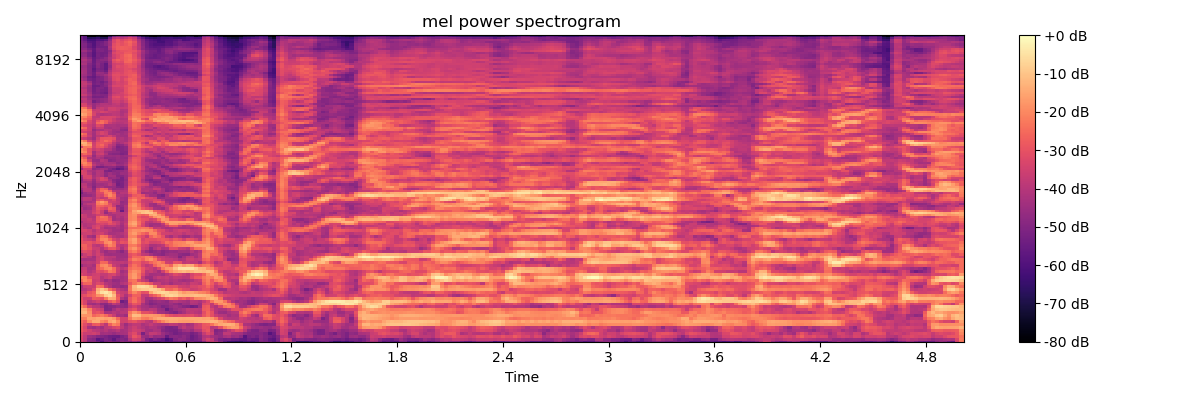

Source data for this figure (header and first rows):
-3.276837921142578125e+01, -3.854435348510742188e+01, -4.808609771728515625e+01, -4.803307342529296875e+01, -5.251004028320312500e+01, -5.849868774414062500e+01, -5.150158691406250000e+01, -4.901251983642578125e+01, -5.232148742675781250e+01, -5.190438461303710938e+01, -4.738211822509765625e+01, -4.875579071044921875e+01, -4.812036895751953125e+01, -4.418148040771484375e+01, -4.810751342773437500e+01, -4.914971160888671875e+01, -5.276023864746093750e+01, -5.703881835937500000e+01, -6.055857086181640625e+01, -5.881246948242187500e+01, -5.717217254638671875e+01, -5.968843841552734375e+01, -5.816025543212890625e+01, -5.364717102050781250e+01
-3.289207458496093750e+01, -3.864457321166992188e+01, -4.822142791748046875e+01, -4.959703826904296875e+01, -5.758129882812500000e+01, -5.477892303466796875e+01, -5.075852584838867188e+01, -5.291062545776367188e+01, -5.744691467285156250e+01, -5.151211547851562500e+01, -4.967887878417968750e+01, -5.112193298339843750e+01, -4.119517898559570312e+01, -3.440531158447265625e+01, -3.573871231079101562e+01, -4.243954467773437500e+01, -5.174343109130859375e+01, -5.611896133422851562e+01, -5.155432891845703125e+01, -5.408703613281250000e+01, -5.640229034423828125e+01, -6.249545288085937500e+01, -5.812896728515625000e+01, -5.011326980590820312e+01
-3.244112014770507812e+01, -3.827255630493164062e+01, -4.488536834716796875e+01, -4.627800369262695312e+01, -4.909285736083984375e+01, -4.969773101806640625e+01, -5.114457702636718750e+01, -5.369521331787109375e+01, -5.414562225341796875e+01, -5.474893951416015625e+01, -5.109535217285156250e+01, -4.855510330200195312e+01, -3.675041580200195312e+01, -2.930429840087890625e+01, -3.237987899780273438e+01, -4.498394393920898438e+01, -4.651687240600585938e+01, -4.216239166259765625e+01, -4.642524719238281250e+01, -4.570032501220703125e+01, -4.636563873291015625e+01, -5.531319427490234375e+01, -4.929323577880859375e+01, -4.858028411865234375e+01
-3.093934249877929688e+01, -3.604402923583984375e+01, -3.603333282470703125e+01, -3.490370941162109375e+01, -3.704207611083984375e+01, -4.401370239257812500e+01, -4.316353988647460938e+01, -4.414046478271484375e+01, -4.612640762329101562e+01, -4.400295257568359375e+01, -4.310394287109375000e+01, -4.251778411865234375e+01, -3.513256835937500000e+01, -3.167032623291015625e+01, -3.786899566650390625e+01, -5.174763488769531250e+01, -4.309212493896484375e+01, -3.720732116699218750e+01, -3.778219604492187500e+01, -3.957099533081054688e+01, -4.514096832275390625e+01, -4.819096755981445312e+01, -5.015610504150390625e+01, -5.293765258789062500e+01
-2.800045013427734375e+01, -3.167371940612792969e+01, -3.501864242553710938e+01, -3.873745727539062500e+01, -3.939855194091796875e+01, -4.160095977783203125e+01, -3.954642105102539062e+01, -4.254782867431640625e+01, -4.137408447265625000e+01, -3.924678039550781250e+01, -4.289223480224609375e+01, -4.246958160400390625e+01, -3.805833053588867188e+01, -3.478482055664062500e+01, -3.616127014160156250e+01, -3.860546493530273438e+01, -4.349212646484375000e+01, -4.408743286132812500e+01, -4.146043395996093750e+01, -4.202132415771484375e+01, -4.891041564941406250e+01, -5.075085830688476562e+01, -5.157142639160156250e+01, -5.239558410644531250e+01
-2.764784431457519531e+01, -3.342341995239257812e+01, -4.256900024414062500e+01, -4.452777099609375000e+01, -4.162291717529296875e+01, -4.425823974609375000e+01, -3.873677825927734375e+01, -3.702608108520507812e+01, -3.397967910766601562e+01, -3.207192993164062500e+01, -3.794877243041992188e+01, -4.299813842773437500e+01, -3.854119873046875000e+01, -3.580068206787109375e+01, -3.887900543212890625e+01, -4.096583557128906250e+01, -4.330279159545898438e+01, -4.116965866088867188e+01, -4.128612518310546875e+01, -4.410352325439453125e+01, -4.761974334716796875e+01, -5.095936584472656250e+01, -5.195755386352539062e+01, -5.082931518554687500e+01
-2.608831024169921875e+01, -3.147132682800292969e+01, -3.600528717041015625e+01, -2.847436714172363281e+01, -2.755254745483398438e+01, -3.365321350097656250e+01, -3.936643218994140625e+01, -2.747434806823730469e+01, -2.066819953918457031e+01, -2.330882263183593750e+01, -3.929476928710937500e+01, -4.512698364257812500e+01, -4.026282882690429688e+01, -3.795755767822265625e+01, -3.843730926513671875e+01, -4.220951843261718750e+01, -4.004944229125976562e+01, -3.737994384765625000e+01, -4.005447006225585938e+01, -4.149589538574218750e+01, -4.164163970947265625e+01, -4.160691070556640625e+01, -3.823115539550781250e+01, -3.897089385986328125e+01
-2.429714202880859375e+01, -2.767115783691406250e+01, -1.997260284423828125e+01, -1.460167980194091797e+01, -1.415588569641113281e+01, -2.030047607421875000e+01, -2.271074867248535156e+01, -1.567382335662841797e+01, -1.356356620788574219e+01, -1.989787673950195312e+01, -3.489906692504882812e+01, -3.493770980834960938e+01, -3.098181533813476562e+01, -2.946790695190429688e+01, -3.290221786499023438e+01, -3.454290008544921875e+01, -3.838571166992187500e+01, -3.995290756225585938e+01, -3.116257858276367188e+01, -2.611061859130859375e+01, -2.080550765991210938e+01, -1.662899398803710938e+01, -1.472110557556152344e+01, -1.507616710662841797e+01
-2.104946517944335938e+01, -2.167246246337890625e+01, -1.542291831970214844e+01, -1.601587867736816406e+01, -1.463844776153564453e+01, -1.477808475494384766e+01, -1.617660140991210938e+01, -1.528489685058593750e+01, -1.765101242065429688e+01, -2.581744956970214844e+01, -3.460142898559570312e+01, -3.438433837890625000e+01, -2.332812118530273438e+01, -1.656505966186523438e+01, -1.812082290649414062e+01, -2.189669227600097656e+01, -2.296821022033691406e+01, -1.958004570007324219e+01, -1.614590644836425781e+01, -1.379109001159667969e+01, -1.346456146240234375e+01, -1.346356201171875000e+01, -1.316261863708496094e+01, -1.371442317962646484e+01
-1.694875144958496094e+01, -1.808728790283203125e+01, -1.795970916748046875e+01, -2.574301910400390625e+01, -2.348767662048339844e+01, -2.165557289123535156e+01, -2.524923706054687500e+01, -3.077585601806640625e+01, -3.645011520385742188e+01, -4.328668975830078125e+01, -4.263868331909179688e+01, -4.470273208618164062e+01, -2.006728553771972656e+01, -1.124837303161621094e+01, -1.178111076354980469e+01, -1.767305755615234375e+01, -1.757983207702636719e+01, -1.668887519836425781e+01, -1.755608940124511719e+01, -1.842274856567382812e+01, -2.127599906921386719e+01, -2.759109115600585938e+01, -3.074877548217773438e+01, -3.267253112792968750e+01
-1.242544651031494141e+01, -1.218672180175781250e+01, -1.891592025756835938e+01, -3.110303306579589844e+01, -2.964726066589355469e+01, -3.220412063598632812e+01, -4.279856109619140625e+01, -4.242459106445312500e+01, -3.951771545410156250e+01, -4.125865936279296875e+01, -3.966071319580078125e+01, -3.982223510742187500e+01, -2.335639190673828125e+01, -1.764816856384277344e+01, -2.152807426452636719e+01, -3.063710403442382812e+01, -3.069666671752929688e+01, -3.269182205200195312e+01, -3.681786346435546875e+01, -4.314576721191406250e+01, -4.394865798950195312e+01, -4.656056594848632812e+01, -4.895353698730468750e+01, -5.083848571777343750e+01
-1.346890640258789062e+01, -1.488690471649169922e+01, -2.151845741271972656e+01, -3.173022651672363281e+01, -3.411824417114257812e+01, -3.643711853027343750e+01, -5.033238983154296875e+01, -4.957998657226562500e+01, -4.373528289794921875e+01, -3.928009414672851562e+01, -4.143254852294921875e+01, -4.013993072509765625e+01, -3.223923492431640625e+01, -2.944939422607421875e+01, -3.618589782714843750e+01, -4.100001525878906250e+01, -4.202037048339843750e+01, -3.902008438110351562e+01, -3.949589538574218750e+01, -4.484992599487304688e+01, -4.617180633544921875e+01, -5.458207702636718750e+01, -4.898018264770507812e+01, -4.543645477294921875e+01
-2.002718162536621094e+01, -2.542076301574707031e+01, -3.485353088378906250e+01, -3.923232650756835938e+01, -3.958878707885742188e+01, -4.316871261596679688e+01, -5.086683654785156250e+01, -4.900743103027343750e+01, -4.832996368408203125e+01, -4.615140533447265625e+01, -4.691254043579101562e+01, -4.819454193115234375e+01, -3.790846252441406250e+01, -3.464945220947265625e+01, -3.866332244873046875e+01, -4.268791961669921875e+01, -4.324251556396484375e+01, -4.632003021240234375e+01, -4.513089752197265625e+01, -4.715665435791015625e+01, -5.068046569824218750e+01, -4.906877899169921875e+01, -4.615058135986328125e+01, -4.425261688232421875e+01
-2.754784393310546875e+01, -3.359822845458984375e+01, -4.361330413818359375e+01, -4.470534896850585938e+01, -4.274909973144531250e+01, -4.753938293457031250e+01, -4.854873657226562500e+01, -4.454199218750000000e+01, -3.830728149414062500e+01, -4.076989364624023438e+01, -4.694868469238281250e+01, -4.921064758300781250e+01, -3.499813842773437500e+01, -2.935630416870117188e+01, -3.098420333862304688e+01, -4.203803253173828125e+01, -4.614105224609375000e+01, -5.031461334228515625e+01, -4.888137817382812500e+01, -4.700323486328125000e+01, -4.696185684204101562e+01, -4.690219116210937500e+01, -4.444666290283203125e+01, -4.675417327880859375e+01
-2.831527328491210938e+01, -3.314392852783203125e+01, -4.012266540527343750e+01, -3.747508239746093750e+01, -3.448963928222656250e+01, -3.752749633789062500e+01, -3.897706604003906250e+01, -2.914186477661132812e+01, -2.529415512084960938e+01, -3.182489013671875000e+01, -5.389556121826171875e+01, -5.076726531982421875e+01, -2.907369232177734375e+01, -2.344205093383789062e+01, -2.872469329833984375e+01, -3.623323822021484375e+01, -4.462543869018554688e+01, -4.823553466796875000e+01, -4.643408203125000000e+01, -4.472615814208984375e+01, -4.619639587402343750e+01, -4.769896697998046875e+01, -4.249655151367187500e+01, -3.984628677368164062e+01
-3.019602966308593750e+01, -3.548737716674804688e+01, -3.576008224487304688e+01, -2.761357879638671875e+01, -2.876974105834960938e+01, -3.060282325744628906e+01, -2.199427413940429688e+01, -1.345237922668457031e+01, -1.444311428070068359e+01, -2.742873001098632812e+01, -4.101665496826171875e+01, -4.520763397216796875e+01, -2.921195602416992188e+01, -2.455749320983886719e+01, -2.909747886657714844e+01, -3.697774887084960938e+01, -4.367510223388671875e+01, -4.281723022460937500e+01, -3.919590759277343750e+01, -3.598551177978515625e+01, -3.275965881347656250e+01, -2.716345977783203125e+01, -2.251514244079589844e+01, -2.420271873474121094e+01
-3.213071441650390625e+01, -3.050217247009277344e+01, -2.726733970642089844e+01, -2.545869064331054688e+01, -1.845326232910156250e+01, -1.666475677490234375e+01, -8.233079910278320312e+00, -5.360103607177734375e+00, -1.145344352722167969e+01, -2.967402648925781250e+01, -3.547079086303710938e+01, -4.182839202880859375e+01, -3.388405609130859375e+01, -2.660971832275390625e+01, -2.708582878112792969e+01, -3.755995559692382812e+01, -3.833906173706054688e+01, -3.064715003967285156e+01, -2.691334152221679688e+01, -2.204602050781250000e+01, -1.266410827636718750e+01, -7.836935043334960938e+00, -6.622165679931640625e+00, -8.096006393432617188e+00
-3.606685638427734375e+01, -3.595755004882812500e+01, -2.953067779541015625e+01, -2.664903259277343750e+01, -1.142120170593261719e+01, -5.431365966796875000e+00, -4.015842437744140625e+00, -6.986627578735351562e+00, -1.645185470581054688e+01, -3.417565917968750000e+01, -3.669580841064453125e+01, -3.756182861328125000e+01, -2.586900138854980469e+01, -2.044630050659179688e+01, -2.503099060058593750e+01, -3.070367813110351562e+01, -2.993438148498535156e+01, -1.542052459716796875e+01, -9.430470466613769531e+00, -7.625753402709960938e+00, -6.534114837646484375e+00, -7.696466445922851562e+00, -1.017198848724365234e+01, -9.906249046325683594e+00
-4.046862792968750000e+01, -3.981248474121093750e+01, -3.728738021850585938e+01, -3.162279510498046875e+01, -1.375837135314941406e+01, -9.437389373779296875e+00, -1.345995521545410156e+01, -2.415203666687011719e+01, -3.024466133117675781e+01, -3.798316574096679688e+01, -4.072210693359375000e+01, -4.277629089355468750e+01, -2.307385444641113281e+01, -1.305478477478027344e+01, -1.069116783142089844e+01, -9.193095207214355469e+00, -9.274345397949218750e+00, -7.665624618530273438e+00, -8.333406448364257812e+00, -1.060527038574218750e+01, -1.563194561004638672e+01, -2.548122215270996094e+01, -2.593850708007812500e+01, -2.303137397766113281e+01
-4.229747390747070312e+01, -3.595094680786132812e+01, -3.560365295410156250e+01, -3.610865783691406250e+01, -2.359370803833007812e+01, -2.444500160217285156e+01, -3.620519256591796875e+01, -4.103133392333984375e+01, -4.568085861206054688e+01, -4.518986129760742188e+01, -4.697993469238281250e+01, -4.589245986938476562e+01, -2.359863662719726562e+01, -1.157091903686523438e+01, -6.477170944213867188e+00, -5.876073837280273438e+00, -7.011613845825195312e+00, -1.043030166625976562e+01, -1.936479949951171875e+01, -3.391856384277343750e+01, -3.188798904418945312e+01, -2.989914703369140625e+01, -3.059915733337402344e+01, -3.014065361022949219e+01
-3.352310562133789062e+01, -2.626363945007324219e+01, -2.597899818420410156e+01, -3.602936935424804688e+01, -3.241980743408203125e+01, -3.425480651855468750e+01, -4.014801406860351562e+01, -4.194926071166992188e+01, -4.419868469238281250e+01, -4.481090545654296875e+01, -4.101558685302734375e+01, -3.932642364501953125e+01, -2.899877929687500000e+01, -2.334857368469238281e+01, -1.968526458740234375e+01, -2.150251197814941406e+01, -2.429525947570800781e+01, -2.943461990356445312e+01, -3.714858245849609375e+01, -3.717877960205078125e+01, -4.136763763427734375e+01, -4.053071212768554688e+01, -4.377641677856445312e+01, -4.081510162353515625e+01
-2.417337226867675781e+01, -2.012570190429687500e+01, -2.334563446044921875e+01, -3.609436798095703125e+01, -3.526285171508789062e+01, -4.026716232299804688e+01, -4.487886810302734375e+01, -4.242172241210937500e+01, -4.658483123779296875e+01, -4.603389358520507812e+01, -4.323180770874023438e+01, -4.208760833740234375e+01, -2.483266448974609375e+01, -2.291492843627929688e+01, -3.127381515502929688e+01, -3.622305297851562500e+01, -3.989633560180664062e+01, -4.729219055175781250e+01, -4.397550201416015625e+01, -4.151371765136718750e+01, -4.060304260253906250e+01, -3.909091949462890625e+01, -4.172285842895507812e+01, -4.011717987060546875e+01
-1.977595138549804688e+01, -2.119244194030761719e+01, -2.851461029052734375e+01, -3.421938705444335938e+01, -3.425550079345703125e+01, -4.000777435302734375e+01, -3.729461288452148438e+01, -3.493650817871093750e+01, -4.153474426269531250e+01, -4.263441467285156250e+01, -4.365856170654296875e+01, -4.247300720214843750e+01, -2.059494400024414062e+01, -1.632093620300292969e+01, -2.213754081726074219e+01, -3.773350143432617188e+01, -4.494189453125000000e+01, -4.555104446411132812e+01, -4.003858947753906250e+01, -3.711052322387695312e+01, -3.850254440307617188e+01, -3.748374938964843750e+01, -4.019873809814453125e+01, -3.762355041503906250e+01
-3.269030380249023438e+01, -3.527797698974609375e+01, -3.804346466064453125e+01, -3.549351501464843750e+01, -3.450383377075195312e+01, -3.734600067138671875e+01, -3.749656677246093750e+01, -3.450909805297851562e+01, -3.340943908691406250e+01, -3.803271102905273438e+01, -4.213025283813476562e+01, -4.024725723266601562e+01, -2.032810974121093750e+01, -1.657700920104980469e+01, -2.311852455139160156e+01, -3.247778320312500000e+01, -4.030689239501953125e+01, -4.372010803222656250e+01, -4.326163864135742188e+01, -4.264041137695312500e+01, -4.411946487426757812e+01, -4.009549331665039062e+01, -3.631655883789062500e+01, -3.202768325805664062e+01
-3.600153350830078125e+01, -3.523508834838867188e+01, -4.084249114990234375e+01, -3.842768096923828125e+01, -3.132460021972656250e+01, -3.195225906372070312e+01, -2.853642272949218750e+01, -2.214785194396972656e+01, -2.449213790893554688e+01, -3.611611175537109375e+01, -4.426564788818359375e+01, -4.214639663696289062e+01, -2.265600013732910156e+01, -1.850368881225585938e+01, -2.124564361572265625e+01, -2.997053909301757812e+01, -3.898220825195312500e+01, -3.662127685546875000e+01, -3.994790649414062500e+01, -4.352925872802734375e+01, -3.552680969238281250e+01, -2.597922897338867188e+01, -1.847950172424316406e+01, -1.506563377380371094e+01
-3.776073074340820312e+01, -3.692735290527343750e+01, -4.232298278808593750e+01, -4.109165954589843750e+01, -2.747075653076171875e+01, -2.491829299926757812e+01, -1.997898483276367188e+01, -1.856575775146484375e+01, -2.445732116699218750e+01, -3.492022323608398438e+01, -3.980905151367187500e+01, -3.714799499511718750e+01, -2.519791412353515625e+01, -2.264445304870605469e+01, -2.350063323974609375e+01, -2.949427413940429688e+01, -3.496492767333984375e+01, -3.664936447143554688e+01, -3.957901382446289062e+01, -3.324925994873046875e+01, -2.174868965148925781e+01, -1.681525611877441406e+01, -1.597296524047851562e+01, -1.004349040985107422e+01
-4.569184494018554688e+01, -4.161991882324218750e+01, -4.041262817382812500e+01, -4.321398162841796875e+01, -2.770548629760742188e+01, -2.000873947143554688e+01, -1.885724639892578125e+01, -2.494949340820312500e+01, -3.633793640136718750e+01, -3.920232391357421875e+01, -4.298597717285156250e+01, -4.425320434570312500e+01, -2.855933761596679688e+01, -2.347311401367187500e+01, -2.746546554565429688e+01, -3.441525650024414062e+01, -3.846570205688476562e+01, -3.629062652587890625e+01, -2.636627388000488281e+01, -2.095067405700683594e+01, -1.863983345031738281e+01, -2.133752059936523438e+01, -2.563611602783203125e+01, -1.539489459991455078e+01
-3.913628387451171875e+01, -3.938127899169921875e+01, -3.902626419067382812e+01, -3.948801422119140625e+01, -3.494874572753906250e+01, -2.541040992736816406e+01, -2.564089012145996094e+01, -3.532256317138671875e+01, -3.836460113525390625e+01, -3.862686538696289062e+01, -3.787023162841796875e+01, -3.926626586914062500e+01, -3.155134582519531250e+01, -2.703344535827636719e+01, -2.764719200134277344e+01, -3.288812255859375000e+01, -3.154692077636718750e+01, -2.643884277343750000e+01, -2.302429580688476562e+01, -2.044952774047851562e+01, -2.426989555358886719e+01, -3.520150756835937500e+01, -3.645881652832031250e+01, -2.986178207397460938e+01
-4.233063507080078125e+01, -4.299953460693359375e+01, -4.256063842773437500e+01, -4.259608459472656250e+01, -3.549065399169921875e+01, -3.315757751464843750e+01, -3.900679779052734375e+01, -3.980599212646484375e+01, -4.132146835327148438e+01, -4.354410934448242188e+01, -4.324455261230468750e+01, -4.247585296630859375e+01, -2.746733856201171875e+01, -2.101109313964843750e+01, -2.322541236877441406e+01, -2.656661033630371094e+01, -2.071227073669433594e+01, -1.811499023437500000e+01, -2.274199295043945312e+01, -3.263504791259765625e+01, -3.659346389770507812e+01, -3.805848693847656250e+01, -3.811973190307617188e+01, -3.957588195800781250e+01
-3.454252624511718750e+01, -3.659364318847656250e+01, -3.971981430053710938e+01, -4.380696868896484375e+01, -3.608621597290039062e+01, -3.359101104736328125e+01, -3.795843505859375000e+01, -3.930547332763671875e+01, -3.887364578247070312e+01, -4.412530517578125000e+01, -4.449328613281250000e+01, -4.439647293090820312e+01, -3.184930419921875000e+01, -2.561598014831542969e+01, -2.586393165588378906e+01, -2.482994270324707031e+01, -2.097003173828125000e+01, -2.212072753906250000e+01, -2.906994056701660156e+01, -3.770063018798828125e+01, -3.795073699951171875e+01, -4.023481750488281250e+01, -4.234757614135742188e+01, -4.295390319824218750e+01
-4.150884628295898438e+01, -3.643448638916015625e+01, -3.366141510009765625e+01, -3.879173660278320312e+01, -3.464192581176757812e+01, -3.793574523925781250e+01, -4.419491958618164062e+01, -4.476141357421875000e+01, -4.422298431396484375e+01, -4.457287597656250000e+01, -4.483360671997070312e+01, -4.423325347900390625e+01, -3.067800903320312500e+01, -2.839824676513671875e+01, -3.154906654357910156e+01, -3.776107788085937500e+01, -3.900907135009765625e+01, -4.313316345214843750e+01, -4.650629425048828125e+01, -4.744126892089843750e+01, -4.876819610595703125e+01, -4.518802261352539062e+01, -4.363340759277343750e+01, -4.384933471679687500e+01
-3.321406173706054688e+01, -3.130894660949707031e+01, -3.296920013427734375e+01, -3.859853363037109375e+01, -3.508413696289062500e+01, -4.227620697021484375e+01, -4.549384307861328125e+01, -4.302727508544921875e+01, -4.250663375854492188e+01, -4.591899490356445312e+01, -4.870197677612304688e+01, -4.314968109130859375e+01, -2.483532524108886719e+01, -2.157111358642578125e+01, -2.686598205566406250e+01, -4.087930297851562500e+01, -4.579258346557617188e+01, -4.947662734985351562e+01, -4.778766250610351562e+01, -4.590473937988281250e+01, -4.896555328369140625e+01, -4.696360015869140625e+01, -4.588903808593750000e+01, -4.596906280517578125e+01
-2.901660537719726562e+01, -2.673700714111328125e+01, -2.974753379821777344e+01, -3.612608337402343750e+01, -3.595484161376953125e+01, -4.048421478271484375e+01, -3.522195434570312500e+01, -2.912502861022949219e+01, -2.861882209777832031e+01, -3.518262481689453125e+01, -4.224797058105468750e+01, -3.594503784179687500e+01, -2.085579490661621094e+01, -1.722145080566406250e+01, -2.348877525329589844e+01, -3.547782897949218750e+01, -3.800019454956054688e+01, -4.742882919311523438e+01, -4.108758926391601562e+01, -3.705792999267578125e+01, -4.195241546630859375e+01, -4.106216430664062500e+01, -3.148658370971679688e+01, -3.150465774536132812e+01
-2.633504486083984375e+01, -2.632374954223632812e+01, -3.089515304565429688e+01, -3.838156127929687500e+01, -3.994585037231445312e+01, -3.691830825805664062e+01, -2.635515785217285156e+01, -2.001164627075195312e+01, -2.346097946166992188e+01, -3.734904098510742188e+01, -4.014117813110351562e+01, -3.750818634033203125e+01, -2.282372283935546875e+01, -2.190959548950195312e+01, -2.702554512023925781e+01, -3.411175537109375000e+01, -3.608837890625000000e+01, -4.205341339111328125e+01, -4.211707305908203125e+01, -4.038075256347656250e+01, -3.893544769287109375e+01, -3.020473480224609375e+01, -2.568444252014160156e+01, -2.235027885437011719e+01
-2.938864135742187500e+01, -3.039449882507324219e+01, -2.983453750610351562e+01, -3.224367141723632812e+01, -2.910547256469726562e+01, -2.781599617004394531e+01, -1.959810638427734375e+01, -1.766580963134765625e+01, -2.439110755920410156e+01, -3.442858505249023438e+01, -2.974263191223144531e+01, -3.093289947509765625e+01, -1.965917205810546875e+01, -1.587083148956298828e+01, -2.251197433471679688e+01, -3.163983535766601562e+01, -3.011273384094238281e+01, -3.406285095214843750e+01, -3.406686019897460938e+01, -3.313700103759765625e+01, -2.943301582336425781e+01, -2.394383430480957031e+01, -2.587748718261718750e+01, -2.146246719360351562e+01
-2.972209739685058594e+01, -3.440972137451171875e+01, -3.619240570068359375e+01, -3.901634597778320312e+01, -2.761658859252929688e+01, -2.052625846862792969e+01, -1.940420150756835938e+01, -2.546013450622558594e+01, -3.314454650878906250e+01, -3.666990280151367188e+01, -3.231295013427734375e+01, -3.366721343994140625e+01, -1.842200851440429688e+01, -1.517602348327636719e+01, -2.285292053222656250e+01, -3.370216369628906250e+01, -3.056328964233398438e+01, -3.093503952026367188e+01, -3.077951812744140625e+01, -2.881498336791992188e+01, -2.805819320678710938e+01, -2.922869300842285156e+01, -3.167091751098632812e+01, -2.794517135620117188e+01
-3.156612777709960938e+01, -3.672468185424804688e+01, -4.258595657348632812e+01, -4.477581024169921875e+01, -3.064568710327148438e+01, -2.255544662475585938e+01, -2.424366188049316406e+01, -3.456815338134765625e+01, -4.006907653808593750e+01, -4.188727569580078125e+01, -4.258989334106445312e+01, -3.844361114501953125e+01, -2.103746604919433594e+01, -2.057964706420898438e+01, -2.814218902587890625e+01, -3.176553153991699219e+01, -3.730880355834960938e+01, -2.669946289062500000e+01, -2.196955871582031250e+01, -2.512592697143554688e+01, -3.007079124450683594e+01, -4.022447967529296875e+01, -4.333242797851562500e+01, -3.831806182861328125e+01
-3.619194030761718750e+01, -3.538635253906250000e+01, -3.495881652832031250e+01, -3.818863677978515625e+01, -3.505893325805664062e+01, -3.489610671997070312e+01, -3.894922637939453125e+01, -4.270464324951171875e+01, -4.276485443115234375e+01, -4.173088073730468750e+01, -4.073152160644531250e+01, -3.761890411376953125e+01, -1.971682167053222656e+01, -1.631766128540039062e+01, -2.157940864562988281e+01, -2.540155601501464844e+01, -2.842965316772460938e+01, -1.966768264770507812e+01, -1.996406555175781250e+01, -2.813609695434570312e+01, -3.409235000610351562e+01, -3.492155456542968750e+01, -3.570384979248046875e+01, -3.709393310546875000e+01
-3.351171875000000000e+01, -3.321656799316406250e+01, -3.551281356811523438e+01, -4.062335205078125000e+01, -3.614981842041015625e+01, -3.787316894531250000e+01, -3.825550460815429688e+01, -4.063046646118164062e+01, -4.358798217773437500e+01, -4.358460998535156250e+01, -4.493480682373046875e+01, -3.676297760009765625e+01, -2.096642875671386719e+01, -1.828462600708007812e+01, -1.934258651733398438e+01, -1.750543022155761719e+01, -1.878051376342773438e+01, -1.963378143310546875e+01, -2.522989273071289062e+01, -3.148986434936523438e+01, -3.233413696289062500e+01, -3.752472305297851562e+01, -4.000140380859375000e+01, -3.633187103271484375e+01
-3.484334564208984375e+01, -3.928107452392578125e+01, -4.232167816162109375e+01, -3.490538406372070312e+01, -3.150287246704101562e+01, -3.858142089843750000e+01, -4.338375091552734375e+01, -4.255469512939453125e+01, -4.398883056640625000e+01, -4.190550613403320312e+01, -4.404692077636718750e+01, -3.951159667968750000e+01, -2.419551467895507812e+01, -2.417176055908203125e+01, -2.387914848327636719e+01, -2.259086227416992188e+01, -2.300858306884765625e+01, -2.763120460510253906e+01, -3.813859176635742188e+01, -3.743725967407226562e+01, -4.112169647216796875e+01, -4.331009674072265625e+01, -4.261225509643554688e+01, -4.076779937744140625e+01
-3.714525604248046875e+01, -4.104396820068359375e+01, -3.961985015869140625e+01, -3.509565734863281250e+01, -3.263822937011718750e+01, -3.677827453613281250e+01, -4.013245391845703125e+01, -3.880032348632812500e+01, -3.839842987060546875e+01, -4.100272369384765625e+01, -4.414844131469726562e+01, -3.791085052490234375e+01, -2.004251861572265625e+01, -1.769730758666992188e+01, -2.629798889160156250e+01, -3.314962005615234375e+01, -3.998086547851562500e+01, -4.492676925659179688e+01, -4.279802703857421875e+01, -4.325516128540039062e+01, -4.145656585693359375e+01, -3.606965637207031250e+01, -2.890575790405273438e+01, -2.849442672729492188e+01
-3.872261428833007812e+01, -4.085559463500976562e+01, -3.951464462280273438e+01, -3.883967590332031250e+01, -3.449742507934570312e+01, -3.292839050292968750e+01, -3.446982955932617188e+01, -3.035151100158691406e+01, -3.319641113281250000e+01, -3.732401657104492188e+01, -4.259672546386718750e+01, -3.671854400634765625e+01, -1.743038558959960938e+01, -1.460054588317871094e+01, -2.357567405700683594e+01, -3.275142288208007812e+01, -4.019485855102539062e+01, -4.385673522949218750e+01, -4.377033996582031250e+01, -4.373018646240234375e+01, -3.823594665527343750e+01, -2.509326934814453125e+01, -1.649402236938476562e+01, -1.668255615234375000e+01
-4.285472488403320312e+01, -3.864746093750000000e+01, -3.755159759521484375e+01, -3.803030395507812500e+01, -2.918952178955078125e+01, -3.081805610656738281e+01, -3.075960922241210938e+01, -2.826665306091308594e+01, -3.505366134643554688e+01, -3.740756988525390625e+01, -4.132406616210937500e+01, -3.872265625000000000e+01, -1.848492050170898438e+01, -1.570944404602050781e+01, -2.394670486450195312e+01, -3.089577102661132812e+01, -3.794500732421875000e+01, -3.946483612060546875e+01, -3.647035217285156250e+01, -3.361760711669921875e+01, -2.274152374267578125e+01, -1.622049522399902344e+01, -1.563554763793945312e+01, -1.553244590759277344e+01
-3.762158966064453125e+01, -3.837747192382812500e+01, -3.631814193725585938e+01, -3.948138427734375000e+01, -2.812594223022460938e+01, -2.582799530029296875e+01, -2.534648704528808594e+01, -3.094304084777832031e+01, -4.380567932128906250e+01, -4.193595886230468750e+01, -4.366398620605468750e+01, -3.978646850585937500e+01, -2.064833259582519531e+01, -1.934718704223632812e+01, -2.625368499755859375e+01, -2.984744262695312500e+01, -3.084153366088867188e+01, -3.557598876953125000e+01, -3.282832336425781250e+01, -2.439229965209960938e+01, -1.707135963439941406e+01, -1.895998382568359375e+01, -2.722431564331054688e+01, -2.744457054138183594e+01
-3.580545043945312500e+01, -3.684763336181640625e+01, -3.973733139038085938e+01, -4.109008789062500000e+01, -2.856714439392089844e+01, -2.313857650756835938e+01, -2.469085884094238281e+01, -3.390618515014648438e+01, -4.366009521484375000e+01, -4.000009918212890625e+01, -4.278647232055664062e+01, -3.900442504882812500e+01, -2.078506469726562500e+01, -1.935723114013671875e+01, -2.844406127929687500e+01, -3.241609191894531250e+01, -3.217716979980468750e+01, -2.616068077087402344e+01, -1.825940322875976562e+01, -1.520508003234863281e+01, -1.669351577758789062e+01, -2.555096054077148438e+01, -3.660636138916015625e+01, -3.486306762695312500e+01
-3.443360900878906250e+01, -3.724382400512695312e+01, -4.043346405029296875e+01, -3.915895462036132812e+01, -3.474082183837890625e+01, -3.409433364868164062e+01, -3.803433990478515625e+01, -4.178607559204101562e+01, -4.254866027832031250e+01, -4.035787963867187500e+01, -4.009909820556640625e+01, -3.920443725585937500e+01, -2.064173507690429688e+01, -1.865798377990722656e+01, -2.551535797119140625e+01, -2.755179977416992188e+01, -2.587595367431640625e+01, -1.525868701934814453e+01, -1.331735229492187500e+01, -1.804942703247070312e+01, -2.452073097229003906e+01, -3.508340454101562500e+01, -3.569071197509765625e+01, -3.523497009277343750e+01
-4.218780136108398438e+01, -4.008625793457031250e+01, -4.036882781982421875e+01, -3.422137832641601562e+01, -3.029465866088867188e+01, -3.598519515991210938e+01, -4.649882888793945312e+01, -4.151687240600585938e+01, -3.790497970581054688e+01, -3.995337677001953125e+01, -4.081293487548828125e+01, -3.984705352783203125e+01, -2.141114425659179688e+01, -1.680297851562500000e+01, -1.518399524688720703e+01, -1.056168079376220703e+01, -9.239896774291992188e+00, -9.375478744506835938e+00, -1.489863967895507812e+01, -2.681343269348144531e+01, -2.850244331359863281e+01, -3.426875686645507812e+01, -3.205719757080078125e+01, -2.936667251586914062e+01
-3.985526657104492188e+01, -4.096213912963867188e+01, -4.046147155761718750e+01, -3.585118103027343750e+01, -3.085615921020507812e+01, -3.568240737915039062e+01, -4.396397399902343750e+01, -3.103306388854980469e+01, -3.029610252380371094e+01, -4.166123199462890625e+01, -5.489709472656250000e+01, -4.215007781982421875e+01, -2.333695983886718750e+01, -1.519847965240478516e+01, -1.155931854248046875e+01, -1.110820674896240234e+01, -9.991796493530273438e+00, -1.427112770080566406e+01, -2.582760620117187500e+01, -2.825557136535644531e+01, -3.285237121582031250e+01, -3.864006042480468750e+01, -3.404516983032226562e+01, -2.966171455383300781e+01
-4.061566925048828125e+01, -4.491148376464843750e+01, -4.355113983154296875e+01, -3.699172973632812500e+01, -2.863909530639648438e+01, -3.147924613952636719e+01, -3.418206024169921875e+01, -2.623393440246582031e+01, -2.893799591064453125e+01, -4.492738342285156250e+01, -4.890689468383789062e+01, -4.227121734619140625e+01, -2.234951972961425781e+01, -1.920324707031250000e+01, -2.129421424865722656e+01, -2.790703201293945312e+01, -3.164040374755859375e+01, -3.423287582397460938e+01, -4.261875534057617188e+01, -4.380309677124023438e+01, -4.620362854003906250e+01, -3.937006378173828125e+01, -3.037482070922851562e+01, -2.648530769348144531e+01
-4.490909576416015625e+01, -4.290560913085937500e+01, -4.191876983642578125e+01, -3.808643722534179688e+01, -2.608722877502441406e+01, -2.645330238342285156e+01, -2.901134300231933594e+01, -2.813566780090332031e+01, -3.671318435668945312e+01, -4.721317291259765625e+01, -4.670969390869140625e+01, -4.139598464965820312e+01, -2.082231712341308594e+01, -1.723694992065429688e+01, -2.384098243713378906e+01, -3.253009796142578125e+01, -3.759400177001953125e+01, -4.313458633422851562e+01, -4.507054519653320312e+01, -4.402504730224609375e+01, -3.972927093505859375e+01, -3.636686706542968750e+01, -3.371498107910156250e+01, -2.435242462158203125e+01
-4.805157470703125000e+01, -4.063843917846679688e+01, -3.839916992187500000e+01, -3.769841384887695312e+01, -2.221972084045410156e+01, -1.987792015075683594e+01, -2.222078895568847656e+01, -3.007447242736816406e+01, -3.750878524780273438e+01, -3.923678970336914062e+01, -4.566858673095703125e+01, -4.461923980712890625e+01, -2.177056884765625000e+01, -1.823148727416992188e+01, -2.410013198852539062e+01, -3.393711853027343750e+01, -3.734402465820312500e+01, -4.345147323608398438e+01, -4.511398315429687500e+01, -3.694818878173828125e+01, -3.388950347900390625e+01, -3.995015716552734375e+01, -4.576143646240234375e+01, -3.649163818359375000e+01
-4.606967163085937500e+01, -4.258199691772460938e+01, -4.300010681152343750e+01, -4.080220031738281250e+01, -2.138482284545898438e+01, -1.654599380493164062e+01, -2.105970382690429688e+01, -3.469576263427734375e+01, -3.554420471191406250e+01, -3.813705444335937500e+01, -4.699163818359375000e+01, -4.507911300659179688e+01, -2.478948593139648438e+01, -2.267212486267089844e+01, -2.890462112426757812e+01, -3.580128860473632812e+01, -3.744660949707031250e+01, -3.839595794677734375e+01, -3.070712661743164062e+01, -2.812042999267578125e+01, -3.207714462280273438e+01, -4.389372253417968750e+01, -4.615077972412109375e+01, -4.611967468261718750e+01
-4.276209259033203125e+01, -3.851440811157226562e+01, -3.916650390625000000e+01, -4.339492034912109375e+01, -3.128053665161132812e+01, -2.820294952392578125e+01, -3.353536987304687500e+01, -3.563963699340820312e+01, -3.249904632568359375e+01, -3.914315414428710938e+01, -4.342958831787109375e+01, -4.444501495361328125e+01, -2.382600975036621094e+01, -1.993583869934082031e+01, -2.661896133422851562e+01, -3.580262756347656250e+01, -3.670638656616210938e+01, -3.494530487060546875e+01, -3.233758544921875000e+01, -3.407693099975585938e+01, -4.068215942382812500e+01, -4.628950500488281250e+01, -4.649135208129882812e+01, -4.685614776611328125e+01
-4.258440399169921875e+01, -3.876758193969726562e+01, -3.874057006835937500e+01, -4.248634338378906250e+01, -3.586019897460937500e+01, -3.863525390625000000e+01, -3.687047195434570312e+01, -2.636669158935546875e+01, -2.624467468261718750e+01, -3.796741485595703125e+01, -4.357608795166015625e+01, -4.460952758789062500e+01, -2.826682281494140625e+01, -2.458012580871582031e+01, -2.767345428466796875e+01, -2.653417205810546875e+01, -3.083982467651367188e+01, -3.261756896972656250e+01, -3.562206268310546875e+01, -4.770393371582031250e+01, -4.653985214233398438e+01, -4.360630798339843750e+01, -4.415782928466796875e+01, -4.403409957885742188e+01
-4.815282058715820312e+01, -4.670520782470703125e+01, -4.619321441650390625e+01, -4.403070831298828125e+01, -3.398896408081054688e+01, -3.478055953979492188e+01, -2.573547744750976562e+01, -1.959137725830078125e+01, -2.436058807373046875e+01, -4.094544219970703125e+01, -4.158042526245117188e+01, -4.250010681152343750e+01, -3.469274902343750000e+01, -2.838438415527343750e+01, -2.724147415161132812e+01, -3.122114562988281250e+01, -3.975379943847656250e+01, -4.435543060302734375e+01, -4.459097290039062500e+01, -4.888901519775390625e+01, -5.156186676025390625e+01, -4.340077209472656250e+01, -3.647716903686523438e+01, -3.288711547851562500e+01
-5.272509002685546875e+01, -4.539390945434570312e+01, -4.317781829833984375e+01, -4.284249877929687500e+01, -3.262539291381835938e+01, -3.190224075317382812e+01, -2.232144927978515625e+01, -2.050335311889648438e+01, -2.896303939819335938e+01, -4.311828231811523438e+01, -3.949435424804687500e+01, -3.990417480468750000e+01, -2.814533615112304688e+01, -2.483782196044921875e+01, -3.185996627807617188e+01, -4.502050018310546875e+01, -4.438382720947265625e+01, -4.399069976806640625e+01, -4.702114486694335938e+01, -4.218322753906250000e+01, -4.291718673706054688e+01, -4.093176269531250000e+01, -3.929722213745117188e+01, -3.202599716186523438e+01
-4.862442398071289062e+01, -3.958468627929687500e+01, -3.987119674682617188e+01, -4.454581832885742188e+01, -3.146472549438476562e+01, -2.485295677185058594e+01, -2.205059242248535156e+01, -2.721821975708007812e+01, -3.973154830932617188e+01, -4.176859283447265625e+01, -4.158116531372070312e+01, -4.064931106567382812e+01, -2.555767631530761719e+01, -2.359121704101562500e+01, -3.307271194458007812e+01, -4.050186920166015625e+01, -3.982298278808593750e+01, -4.278524017333984375e+01, -4.412551879882812500e+01, -4.092671966552734375e+01, -4.369031524658203125e+01, -4.991660308837890625e+01, -4.755767059326171875e+01, -4.211593627929687500e+01
-4.351635742187500000e+01, -3.935256195068359375e+01, -3.977458953857421875e+01, -4.765784835815429688e+01, -3.397223281860351562e+01, -2.661089706420898438e+01, -2.906111526489257812e+01, -4.091213226318359375e+01, -4.655677413940429688e+01, -4.531621551513671875e+01, -4.562995910644531250e+01, -4.305429840087890625e+01, -2.439975738525390625e+01, -2.175007629394531250e+01, -3.106805419921875000e+01, -4.074395751953125000e+01, -4.121807861328125000e+01, -4.178226089477539062e+01, -3.713136672973632812e+01, -3.770967102050781250e+01, -4.320225906372070312e+01, -4.861811065673828125e+01, -4.740871429443359375e+01, -4.563193511962890625e+01
-3.951817321777343750e+01, -3.758206939697265625e+01, -4.260068511962890625e+01, -4.989709472656250000e+01, -4.281332397460937500e+01, -4.189077758789062500e+01, -4.517937469482421875e+01, -4.540613555908203125e+01, -4.576633453369140625e+01, -5.026176834106445312e+01, -5.109155273437500000e+01, -4.478860473632812500e+01, -2.662934303283691406e+01, -2.461883354187011719e+01, -3.297297286987304688e+01, -3.904650878906250000e+01, -4.189849090576171875e+01, -4.430246734619140625e+01, -4.139011001586914062e+01, -4.295941925048828125e+01, -4.769199371337890625e+01, -4.787108993530273438e+01, -4.791277313232421875e+01, -4.823949432373046875e+01
-3.973722457885742188e+01, -3.906771087646484375e+01, -4.422367095947265625e+01, -4.787577056884765625e+01, -4.389049530029296875e+01, -4.421205902099609375e+01, -4.286638641357421875e+01, -3.934733200073242188e+01, -4.352500915527343750e+01, -5.302270507812500000e+01, -5.136145019531250000e+01, -4.614360809326171875e+01, -3.113124275207519531e+01, -2.792793846130371094e+01, -3.114990806579589844e+01, -3.371733474731445312e+01, -3.547176742553710938e+01, -4.345466232299804688e+01, -4.913032150268554688e+01, -4.802407455444335938e+01, -4.750735473632812500e+01, -4.764529800415039062e+01, -4.393663787841796875e+01, -3.886199951171875000e+01
-4.546602630615234375e+01, -4.303921508789062500e+01, -4.216429901123046875e+01, -4.699644470214843750e+01, -4.038955688476562500e+01, -4.085286712646484375e+01, -4.142008209228515625e+01, -4.109915924072265625e+01, -4.781301879882812500e+01, -5.211559295654296875e+01, -5.078781509399414062e+01, -4.599973297119140625e+01, -3.200843048095703125e+01, -2.820947647094726562e+01, -3.285622406005859375e+01, -4.022457885742187500e+01, -4.361038208007812500e+01, -4.875733947753906250e+01, -5.103477096557617188e+01, -5.042362594604492188e+01, -4.445085906982421875e+01, -4.313872909545898438e+01, -4.831898498535156250e+01, -4.006764984130859375e+01
... 67 more rows
